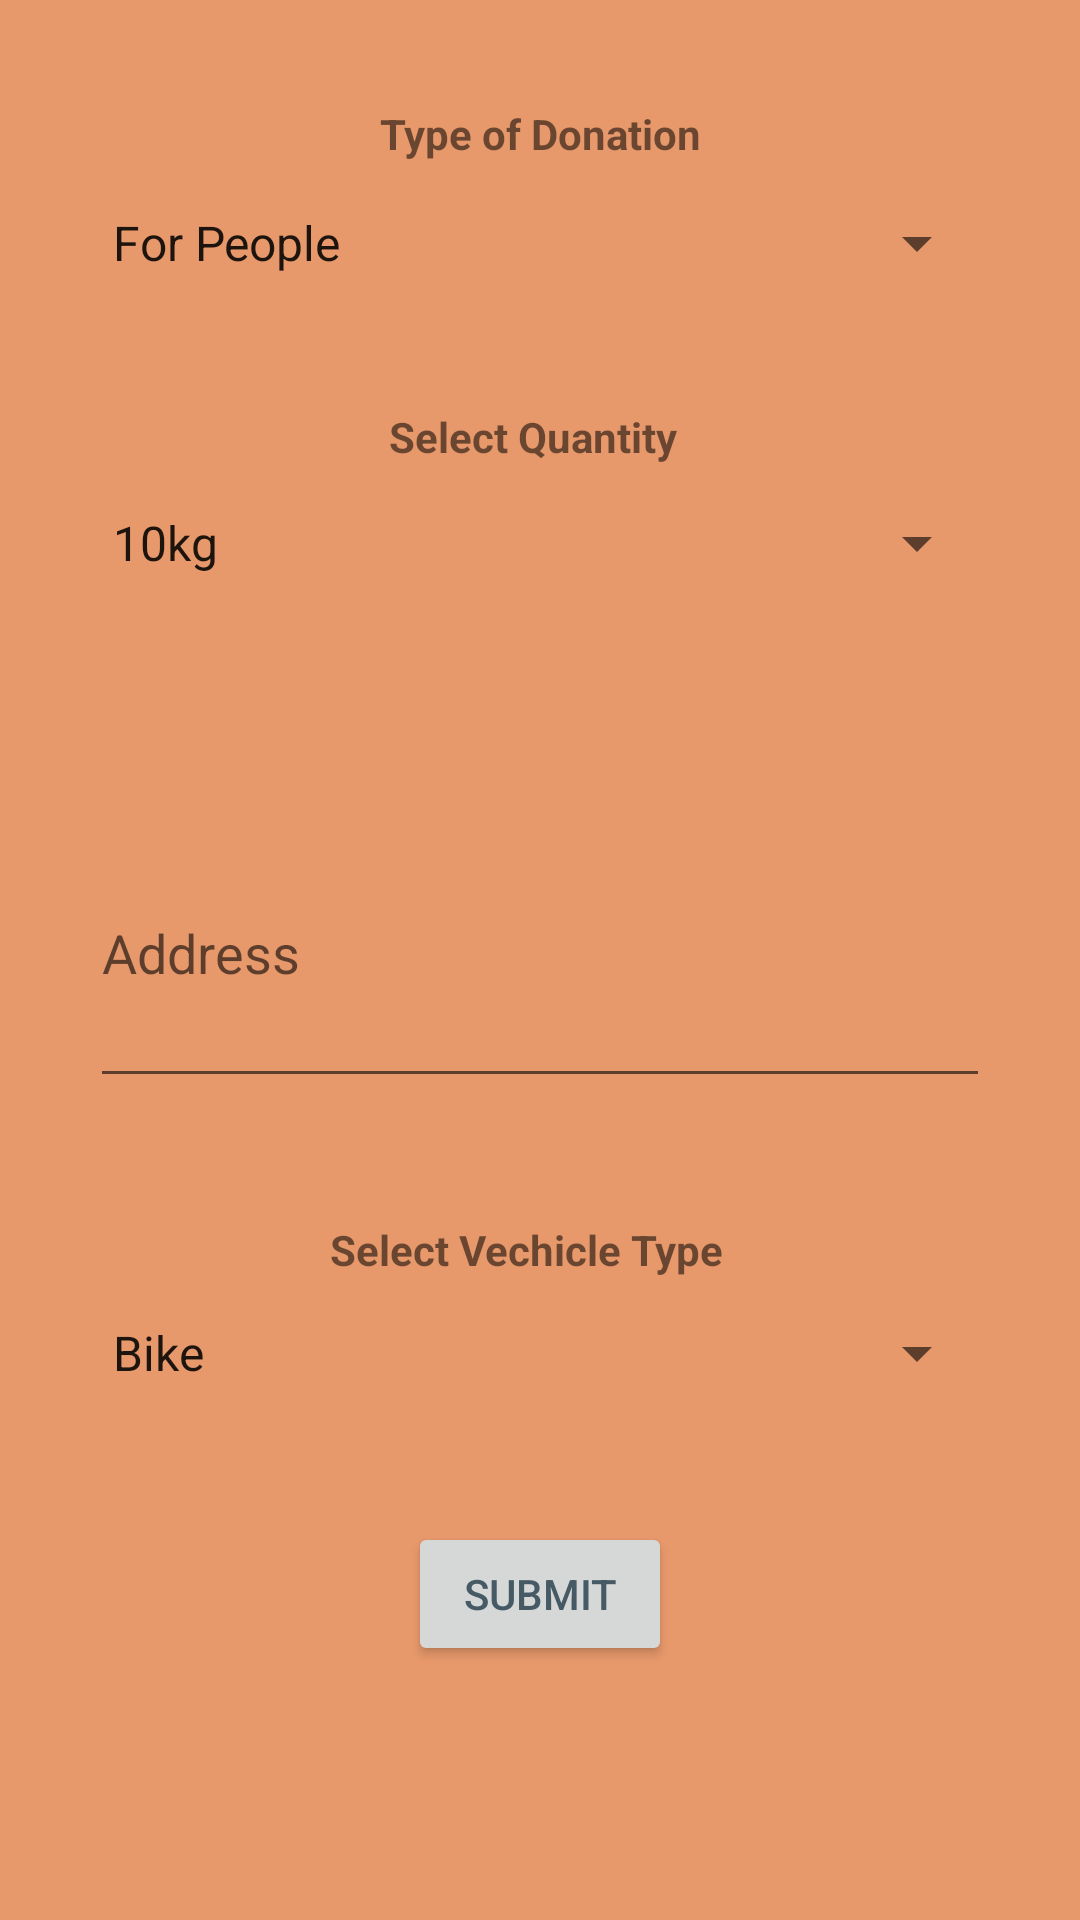

Android layout source for this screen:
<!-- AndroidManifest.xml: application theme Theme.SharedMeal -->
<!-- res/layout/donor_quantity.xml -->
<?xml version="1.0" encoding="utf-8"?>
<androidx.constraintlayout.widget.ConstraintLayout xmlns:android="http://schemas.android.com/apk/res/android"
    xmlns:app="http://schemas.android.com/apk/res-auto"
    xmlns:tools="http://schemas.android.com/tools"
    android:id="@+id/quantity"
    android:layout_width="match_parent"
    android:layout_height="match_parent"
    tools:context=".Donor.QuantityActivity">

    <Spinner
        android:id="@+id/spinner"
        android:layout_width="300dp"
        android:layout_height="50dp"
        android:layout_marginTop="156dp"
        android:contentDescription="Quantity"
        android:entries="@array/Quantity"
        app:layout_constraintEnd_toEndOf="parent"
        app:layout_constraintHorizontal_bias="0.496"
        app:layout_constraintStart_toStartOf="parent"
        app:layout_constraintTop_toTopOf="parent" />

    <Spinner
        android:id="@+id/donationType"
        android:layout_width="300dp"
        android:layout_height="50dp"
        android:layout_marginTop="56dp"
        android:contentDescription="foodType"
        android:entries="@array/donationType"
        app:layout_constraintEnd_toEndOf="parent"
        app:layout_constraintHorizontal_bias="0.495"
        app:layout_constraintStart_toStartOf="parent"
        app:layout_constraintTop_toTopOf="parent" />

    <MultiAutoCompleteTextView
        android:id="@+id/address"
        android:layout_width="300dp"
        android:layout_height="100dp"
        android:layout_marginTop="60dp"
        android:hint="Address"
        android:textAlignment="textStart"
        app:layout_constraintEnd_toEndOf="parent"
        app:layout_constraintStart_toStartOf="parent"
        app:layout_constraintTop_toBottomOf="@+id/spinner" />

    <Spinner
        android:id="@+id/vehicleTypes"
        android:layout_width="0dp"
        android:layout_height="50dp"
        android:layout_marginTop="60dp"
        android:entries="@array/VehicleType"
        app:layout_constraintEnd_toEndOf="@+id/spinner"
        app:layout_constraintHorizontal_bias="0.0"
        app:layout_constraintStart_toStartOf="@+id/spinner"
        app:layout_constraintTop_toBottomOf="@+id/address" />

    <Button
        android:id="@+id/submit"
        android:layout_width="wrap_content"
        android:layout_height="wrap_content"
        android:layout_marginBottom="72dp"
        android:onClick="GoToHome"
        android:text="Submit"
        android:textColor="@color/text"
        app:layout_constraintBottom_toBottomOf="parent"
        app:layout_constraintEnd_toEndOf="parent"
        app:layout_constraintStart_toStartOf="parent"
        app:layout_constraintTop_toBottomOf="@+id/vehicleTypes"
        app:layout_constraintVertical_bias="0.712" />

    <TextView
        android:id="@+id/textView3"
        android:layout_width="100dp"
        android:layout_height="20dp"
        android:text="Select Quantity"
        android:textAlignment="textStart"
        android:textStyle="bold"
        app:layout_constraintBottom_toTopOf="@+id/spinner"
        app:layout_constraintEnd_toEndOf="@+id/spinner"
        app:layout_constraintStart_toStartOf="@+id/spinner"
        app:layout_constraintTop_toTopOf="parent"
        app:layout_constraintVertical_bias="1.0" />

    <TextView
        android:id="@+id/textView5"
        android:layout_width="117dp"
        android:layout_height="21dp"
        android:text="Type of Donation"
        android:textAlignment="textStart"
        android:textStyle="bold"
        app:layout_constraintBottom_toTopOf="@+id/spinner"
        app:layout_constraintEnd_toEndOf="@+id/spinner"
        app:layout_constraintHorizontal_bias="0.53"
        app:layout_constraintStart_toStartOf="@+id/spinner"
        app:layout_constraintTop_toTopOf="parent"
        app:layout_constraintVertical_bias="0.259" />

    <TextView
        android:id="@+id/textView4"
        android:layout_width="140dp"
        android:layout_height="19dp"
        android:text="Select Vechicle Type"
        android:textAlignment="textStart"
        android:textStyle="bold"
        app:layout_constraintBottom_toTopOf="@+id/vehicleTypes"
        app:layout_constraintEnd_toEndOf="@+id/vehicleTypes"
        app:layout_constraintHorizontal_bias="0.503"
        app:layout_constraintStart_toStartOf="@+id/vehicleTypes"
        app:layout_constraintTop_toBottomOf="@+id/address"
        app:layout_constraintVertical_bias="1.0" />

</androidx.constraintlayout.widget.ConstraintLayout>
<!-- resources referenced by this layout -->
<resources>
  <string-array name="Quantity">
          <item>10kg</item>
          <item>20kg</item>
          <item>30kg</item>
          <item>40kg</item>
          <item>50kg</item>
          <item>60kg</item>
          <item>70kg</item>
          <item>80kg</item>
          <item>90kg</item>
          <item>100kg</item>
      </string-array>
  <string-array name="VehicleType">
          <item>Bike</item>
          <item>Auto</item>
          <item>Heavy Vehicle</item>
      </string-array>
  <string-array name="donationType">
          <item>For People</item>
          <item>For Animals</item>
          <item>For Both</item>
      </string-array>
  <color name="text">#455A64</color>
  <style name="Theme.SharedMeal" parent="Theme.MaterialComponents.DayNight.NoActionBar">
          
          <item name="colorPrimary">@color/lightgreen</item>
          <item name="colorPrimaryVariant">@color/lightgreen</item>
          <item name="colorOnPrimary">@color/lightgreen</item>
          
          <item name="colorSecondary">@color/lightpink</item>
          <item name="colorSecondaryVariant">@color/lightpink</item>
          <item name="colorOnSecondary">@color/lightpink</item>
          
          <item name="android:statusBarColor" tools:targetApi="l">?attr/color</item>
          <item name="android:background">@color/lightwhitewithblue</item>
      </style>
  <color name="lightgreen">#A3D9D9</color>
  <color name="lightpink">#F2AEC7</color>
  <color name="lightwhitewithblue">#E8996B</color>
</resources>
